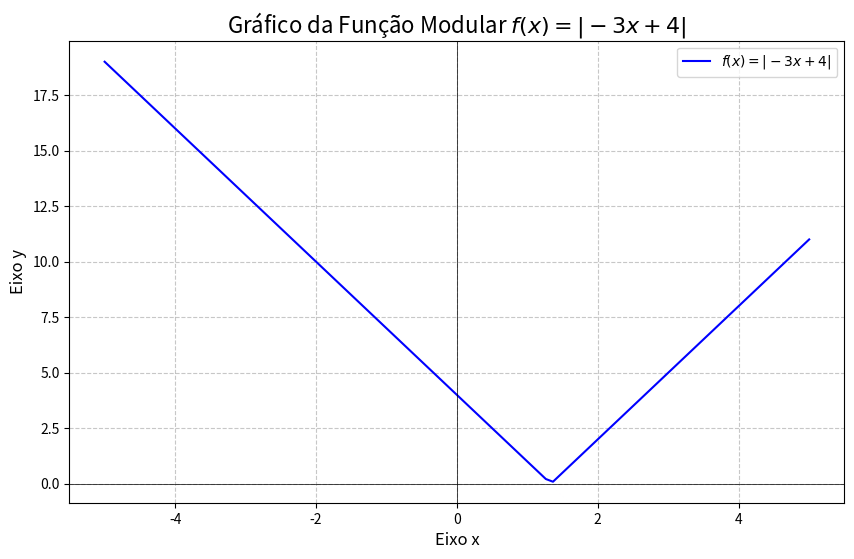

The script that saved this image:
import numpy as np
import matplotlib.pyplot as plt

x = np.linspace(-5, 5, 100)

y = np.abs(-3 * x + 4)

plt.figure(figsize=(10, 6))

plt.plot(x, y, label=r'$f(x) = |-3x + 4|$', color='blue')

plt.title('Gráfico da Função Modular $f(x) = |-3x + 4|$', fontsize=16)
plt.xlabel('Eixo x', fontsize=12)
plt.ylabel('Eixo y', fontsize=12)

plt.grid(True, linestyle='--', alpha=0.7)

plt.axhline(0, color='black', linewidth=0.5)
plt.axvline(0, color='black', linewidth=0.5)

plt.legend()

plt.show()